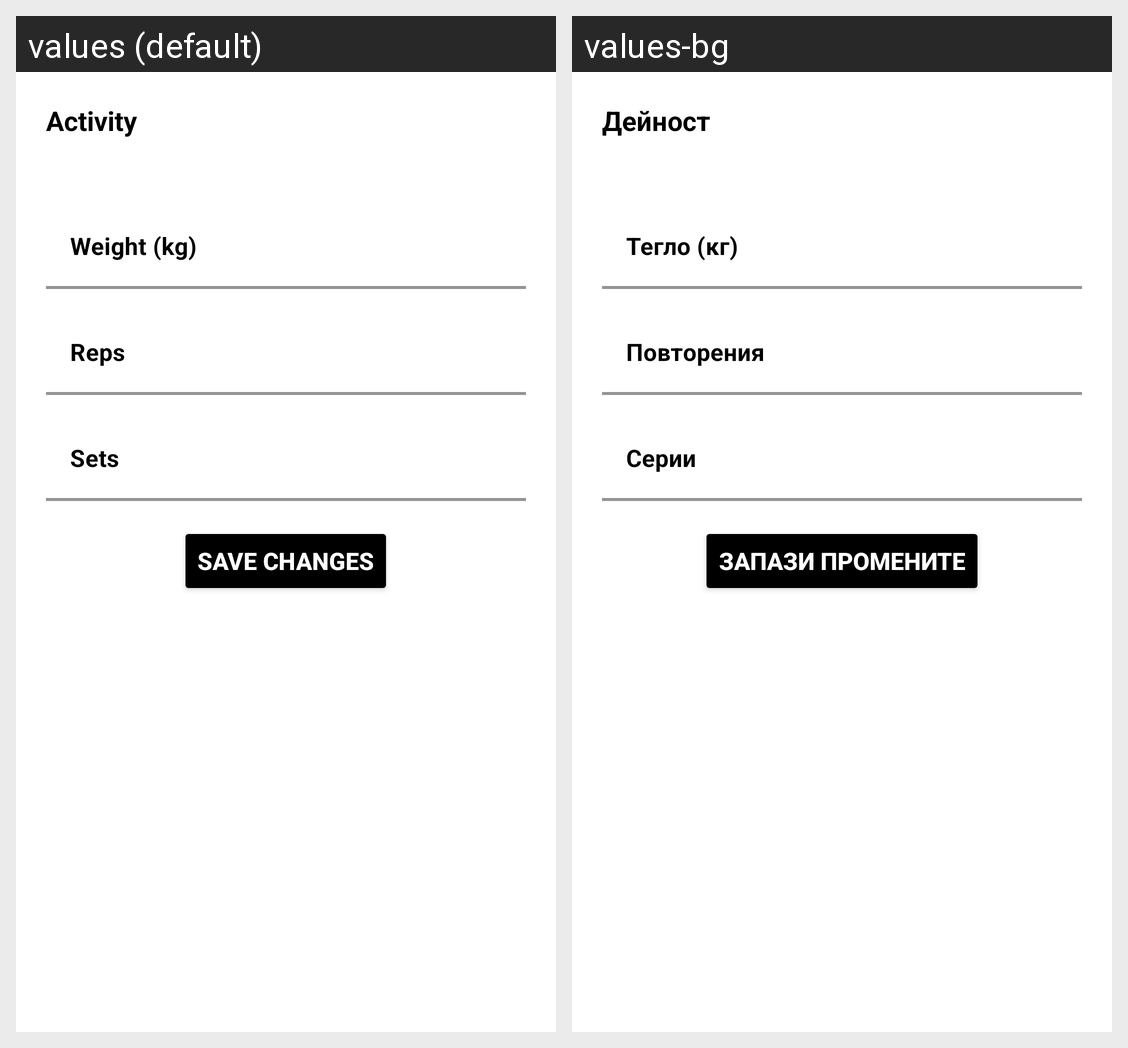

The same Android screen rendered under two of its app's locales, left to right. List the strings drawn on it with the default value and each locale's translation.
Android screen res/layout/dialog_edit_exercise.xml rendered under 2 locales, left to right: values (default), values-bg. Device: Nexus 5 (rendered at 1080×1920; each locale shown at half size, 540×960, under a caption strip naming it); theme Theme.MyApplication.
Strings drawn on this screen, with the default value and each locale's value (text and hints the layout hard-codes, and strings that could not be matched under every locale, appear in the picture but are not listed):

activity_label
  values: Activity
  values-bg: Дейност

weight_hint
  values: Weight (kg)
  values-bg: Тегло (кг)

reps_hint
  values: Reps
  values-bg: Повторения

sets_hint
  values: Sets
  values-bg: Серии

save_changes
  values: Save Changes
  values-bg: Запази промените
